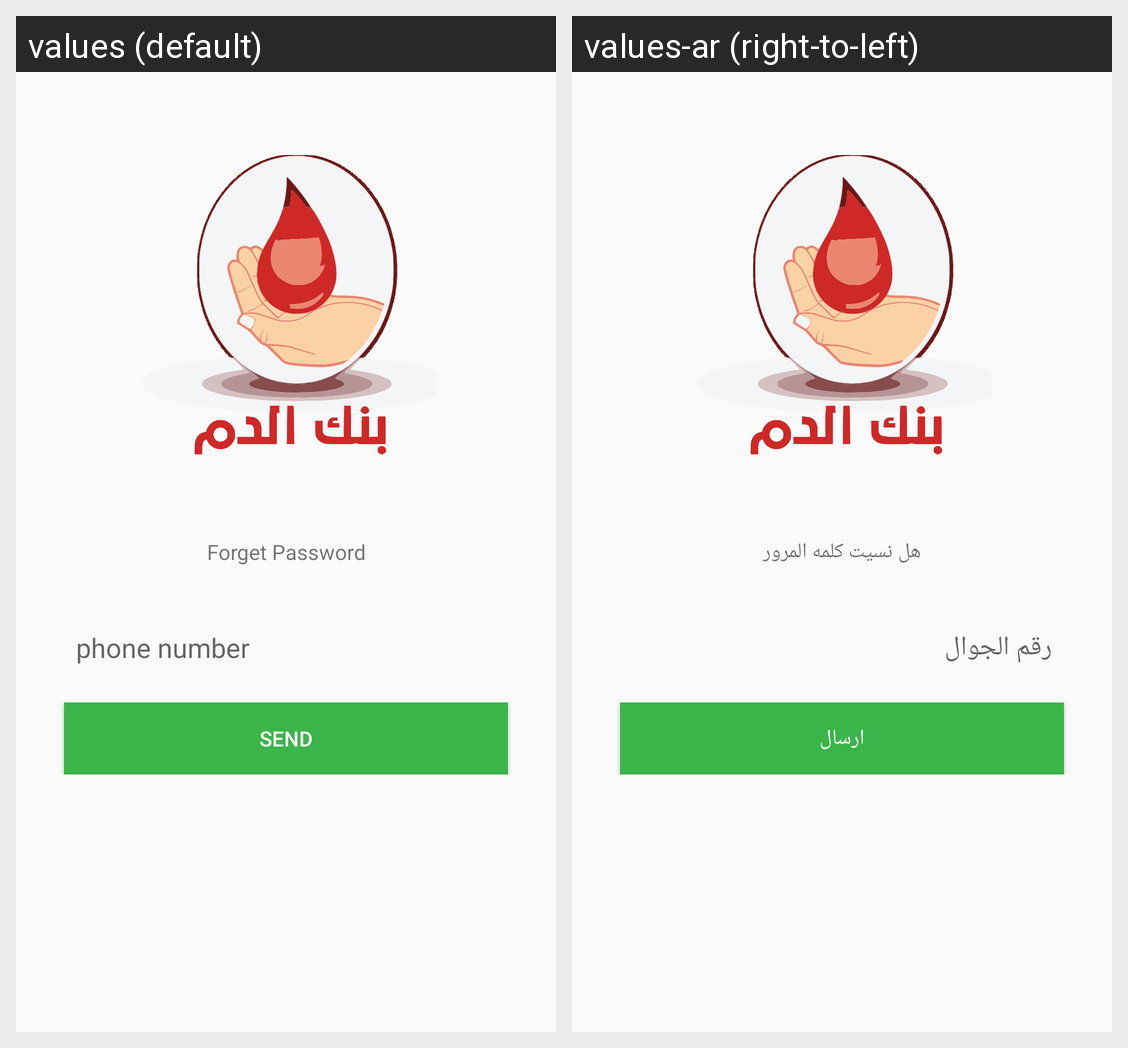

Locale-by-locale string values for the Android screen shown in this grid:
Android screen res/layout/fragment_forgetpassword.xml rendered under 2 locales, left to right: values (default), values-ar (right-to-left). Device: Nexus 5 (rendered at 1080×1920; each locale shown at half size, 540×960, under a caption strip naming it); theme AppTheme.
Strings drawn on this screen, with the default value and each locale's value (text and hints the layout hard-codes, and strings that could not be matched under every locale, appear in the picture but are not listed):

forget_password_tv
  values: Forget Password
  values-ar: هل نسيت كلمه المرور

phone_number
  values: phone number
  values-ar: رقم الجوال

send
  values: Send
  values-ar: ارسال
